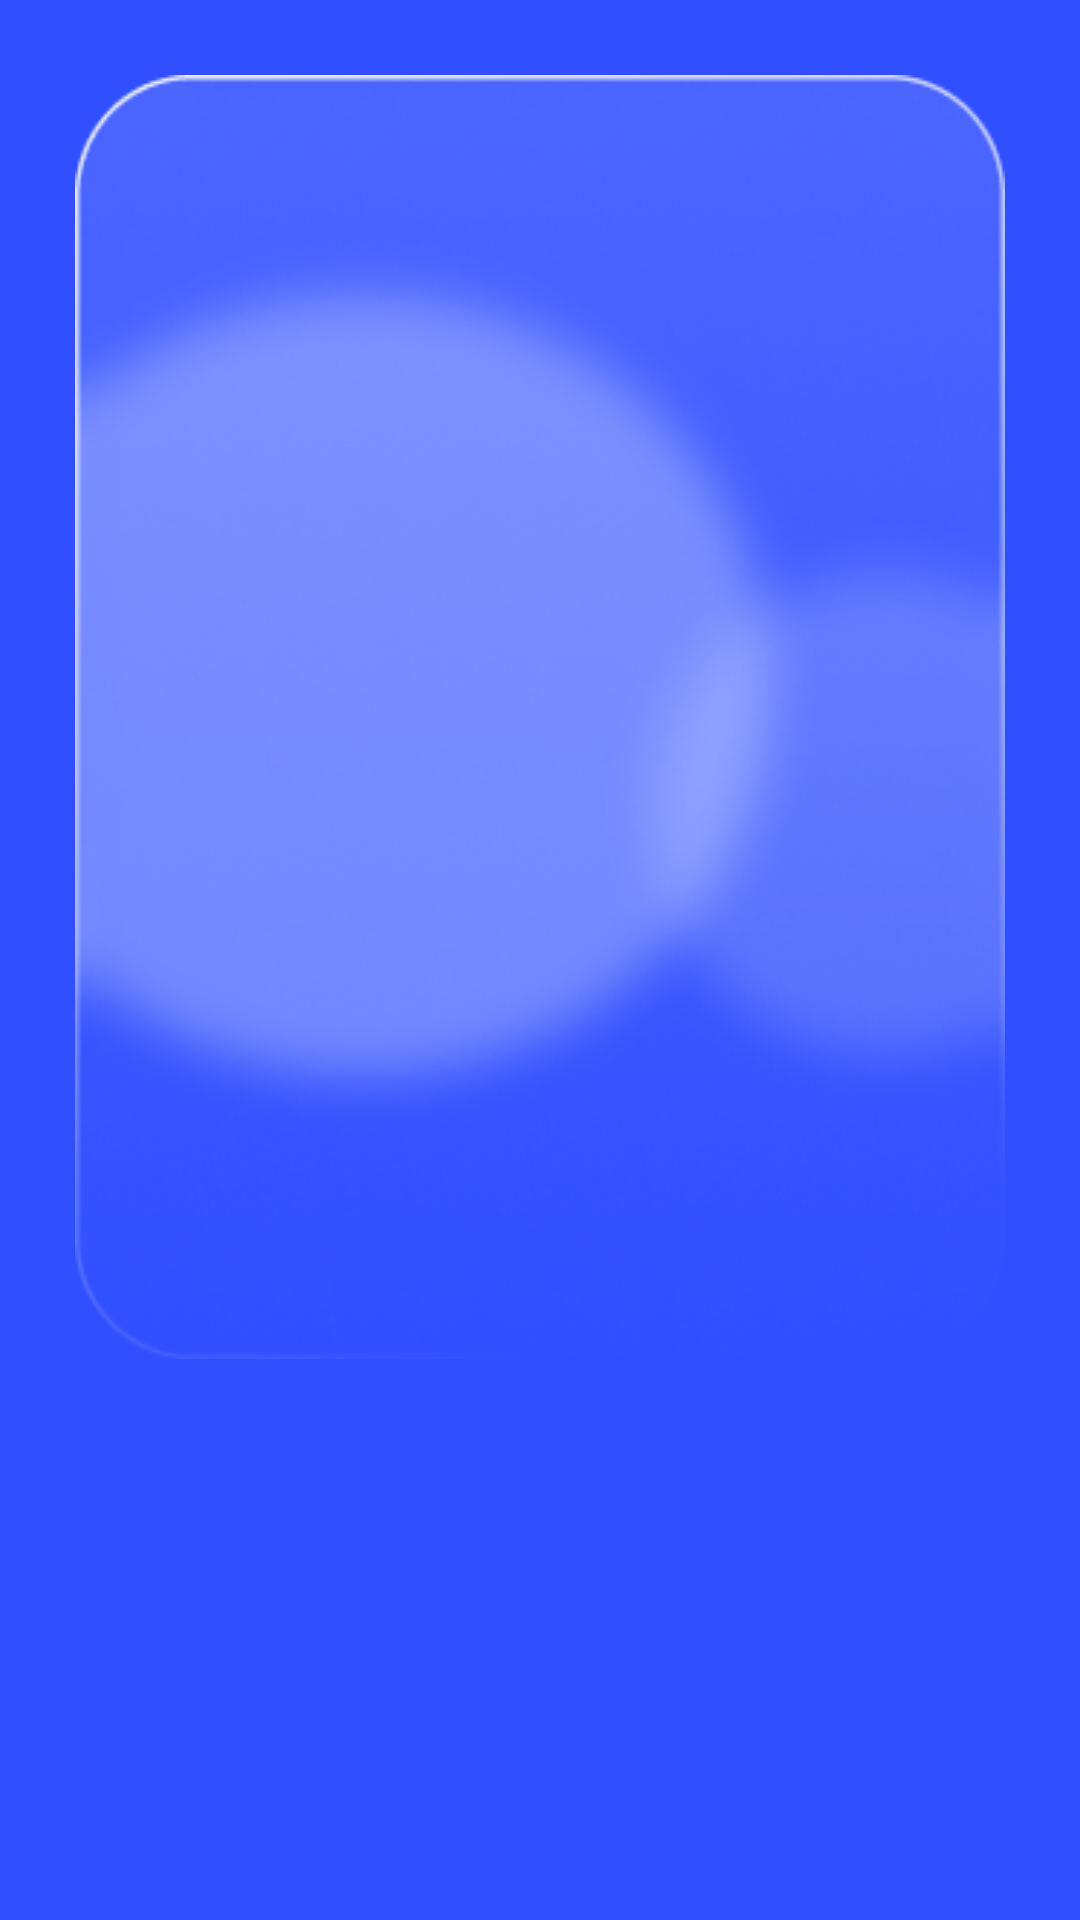

Produce the Android XML layout that renders to this screen, including the resource entries it uses.
<!-- AndroidManifest.xml: application theme Theme.OCRReceipt -->
<!-- res/layout/fragment_balance.xml -->
<?xml version="1.0" encoding="utf-8"?>
<RelativeLayout xmlns:android="http://schemas.android.com/apk/res/android"
    xmlns:app="http://schemas.android.com/apk/res-auto"
    android:id="@+id/home_design"
    android:layout_width="match_parent"
    android:layout_height="match_parent"
    android:background="#304FFF"
    android:clipToOutline="true">

    <View
        android:layout_margin="25dp"
        android:layout_centerHorizontal="true"
        android:background="@drawable/blur"
        android:id="@+id/blur"
        android:layout_width="321dp"
        android:layout_height="428dp" />


</RelativeLayout>
<!-- resources referenced by this layout -->
<resources>
  <!-- drawable blur: png bitmap (drawable, 115752 bytes) -->
  <style name="Theme.OCRReceipt" parent="Base.Theme.OCRReceipt" />
  <style name="Base.Theme.OCRReceipt" parent="Theme.Material3.DayNight.NoActionBar">
          
          
      </style>
</resources>
